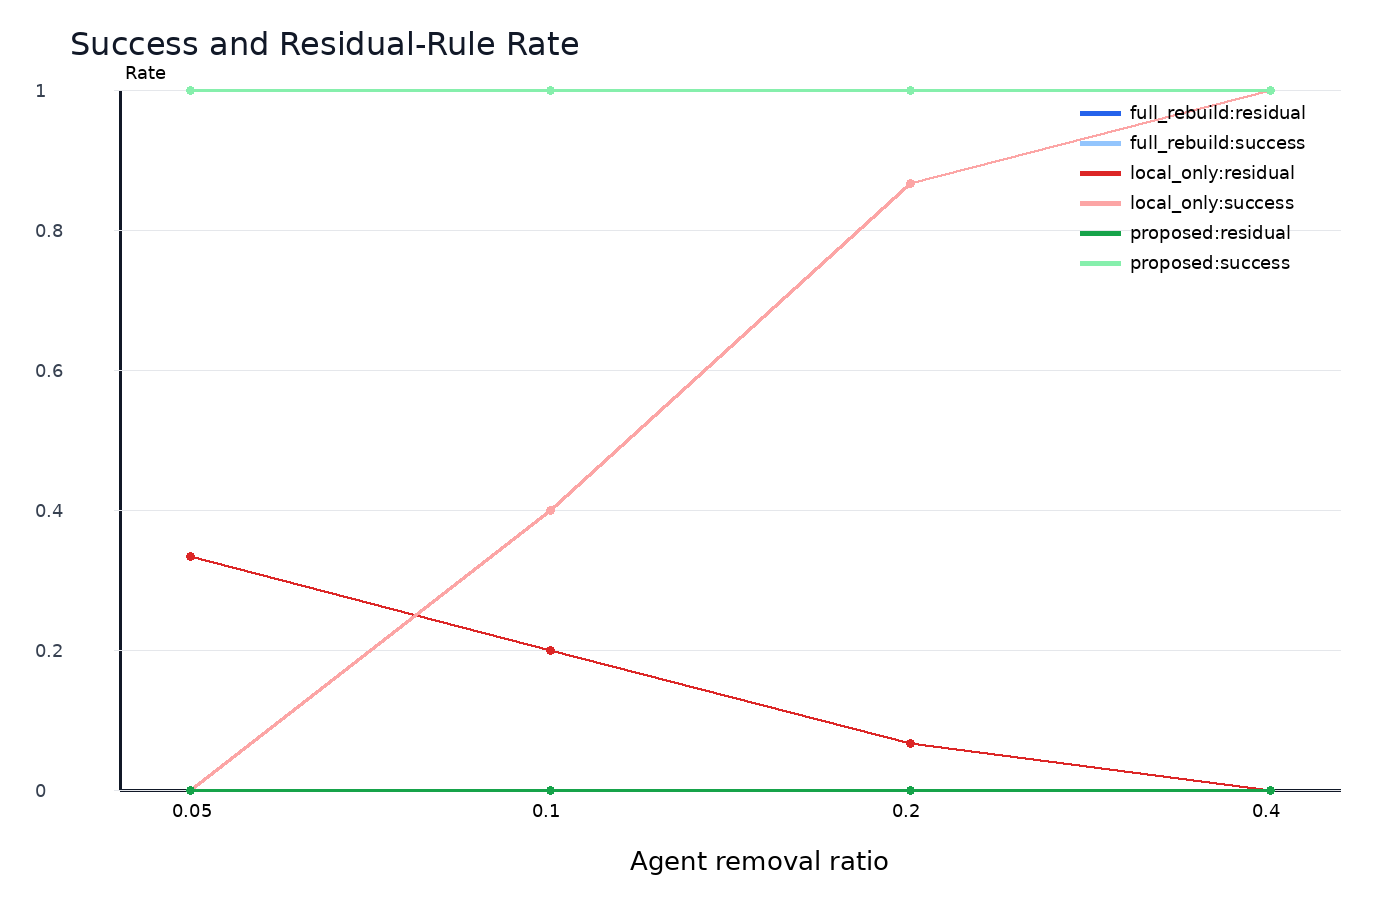

Values plotted in this chart, from the file beside it:
x, method, success_rate, residual_rule_rate
0.05, full_rebuild, 1.0, 0.0
0.05, local_only, 0.0, 0.3333
0.05, proposed, 1.0, 0.0
0.1, full_rebuild, 1.0, 0.0
0.1, local_only, 0.4, 0.2
0.1, proposed, 1.0, 0.0
0.2, full_rebuild, 1.0, 0.0
0.2, local_only, 0.8667, 0.06667
0.2, proposed, 1.0, 0.0
0.4, full_rebuild, 1.0, 0.0
0.4, local_only, 1.0, 0.0
0.4, proposed, 1.0, 0.0
